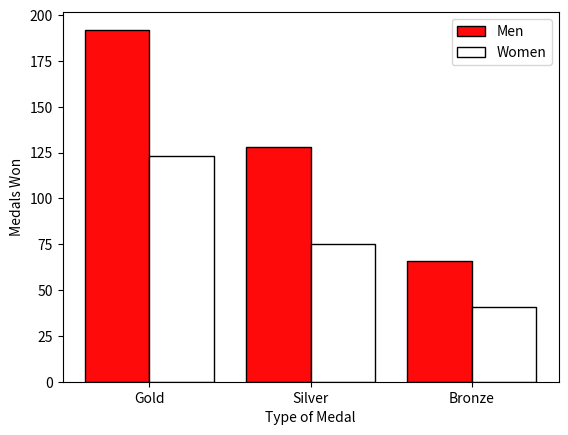

This chart was generated by the following Python code:
import matplotlib.pyplot as plt 
import numpy as np

medal_count_men = [192, 128, 66]
medal_count_women = [123, 75, 41]
medal_type = ["Gold", "Silver", "Bronze"]

xpos = np.arange(len(medal_type))

plt.ylabel("Medals Won")
plt.xlabel("Type of Medal")

plt.xticks(xpos, medal_type)
plt.bar(xpos-0.2, medal_count_men, width=0.4, label="Men", edgecolor="black", color=(255/255, 10/255, 10/255))
plt.bar(xpos+0.2, medal_count_women, width=0.4, label="Women", edgecolor="black", color=(255/255, 255/255, 255/255))

plt.legend()
plt.show()
